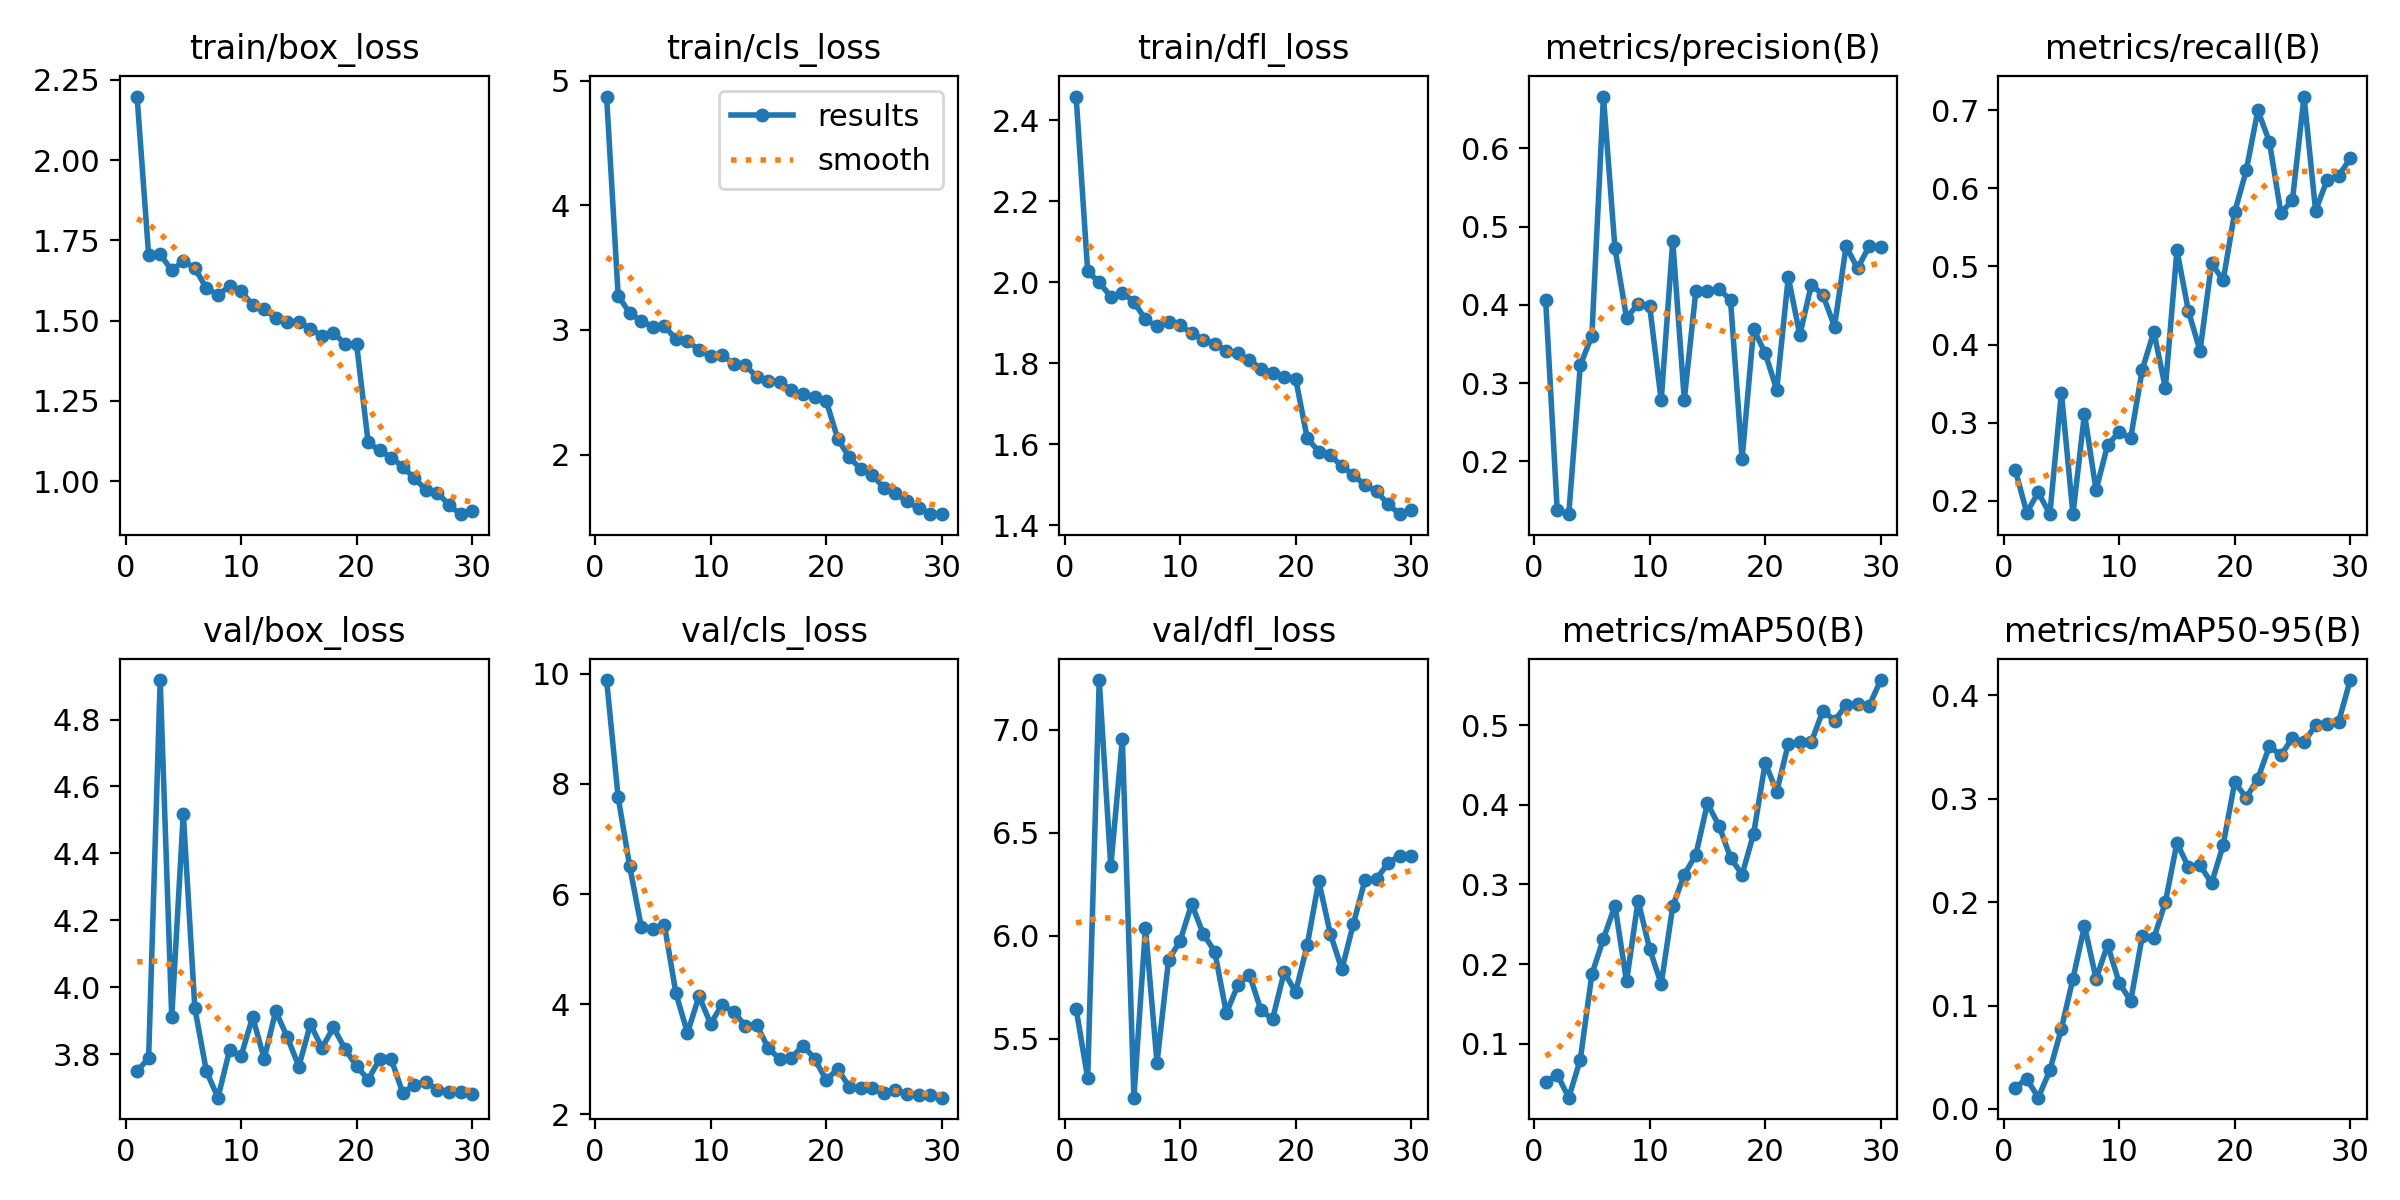

The table this chart was drawn from, first rows:
epoch, time, train/box_loss, train/cls_loss, train/dfl_loss, metrics/precision(B), metrics/recall(B), metrics/mAP50(B), metrics/mAP50-95(B), val/box_loss, val/cls_loss, val/dfl_loss, lr/pg0, lr/pg1, lr/pg2
1, 306.6, 2.198, 4.872, 2.459, 0.4061, 0.24, 0.05212, 0.0205, 3.75, 9.884, 5.644, 0.0002338, 0.0002338, 0.0002338
2, 608.2, 1.704, 3.276, 2.027, 0.1376, 0.185, 0.0613, 0.02936, 3.789, 7.757, 5.31, 0.0004563, 0.0004563, 0.0004563
3, 910.1, 1.707, 3.134, 2, 0.1325, 0.2107, 0.03221, 0.01095, 4.918, 6.501, 7.24, 0.000663, 0.000663, 0.000663
4, 1204, 1.657, 3.072, 1.965, 0.323, 0.1829, 0.08008, 0.03741, 3.911, 5.408, 6.336, 0.0006433, 0.0006433, 0.0006433
5, 1497, 1.686, 3.026, 1.974, 0.3604, 0.3384, 0.1872, 0.07763, 4.519, 5.371, 6.954, 0.0006198, 0.0006198, 0.0006198
6, 1791, 1.663, 3.029, 1.952, 0.6664, 0.1829, 0.2318, 0.126, 3.938, 5.445, 5.215, 0.0005962, 0.0005962, 0.0005962
7, 2082, 1.601, 2.929, 1.908, 0.4723, 0.3114, 0.2735, 0.1771, 3.75, 4.198, 6.038, 0.0005726, 0.0005726, 0.0005726
8, 2373, 1.58, 2.912, 1.892, 0.3836, 0.2136, 0.1782, 0.1258, 3.671, 3.479, 5.384, 0.0005491, 0.0005491, 0.0005491
9, 2663, 1.607, 2.838, 1.902, 0.4011, 0.2716, 0.2797, 0.1588, 3.812, 4.148, 5.883, 0.0005255, 0.0005255, 0.0005255
10, 2953, 1.592, 2.793, 1.894, 0.3988, 0.2879, 0.219, 0.1221, 3.795, 3.644, 5.975, 0.0005019, 0.0005019, 0.0005019
11, 3243, 1.549, 2.796, 1.875, 0.2779, 0.2804, 0.175, 0.1045, 3.912, 3.993, 6.154, 0.0004784, 0.0004784, 0.0004784
12, 3534, 1.536, 2.729, 1.858, 0.4816, 0.3679, 0.2725, 0.1672, 3.787, 3.856, 6.009, 0.0004548, 0.0004548, 0.0004548
13, 3824, 1.507, 2.715, 1.848, 0.2789, 0.4164, 0.3125, 0.1651, 3.929, 3.614, 5.923, 0.0004313, 0.0004313, 0.0004313
14, 4114, 1.496, 2.624, 1.831, 0.4179, 0.3445, 0.3372, 0.2, 3.852, 3.626, 5.625, 0.0004077, 0.0004077, 0.0004077
15, 4405, 1.497, 2.588, 1.825, 0.4183, 0.5208, 0.4017, 0.2574, 3.764, 3.198, 5.761, 0.0003841, 0.0003841, 0.0003841
16, 4695, 1.475, 2.58, 1.808, 0.4201, 0.4424, 0.3739, 0.2338, 3.89, 3.006, 5.811, 0.0003606, 0.0003606, 0.0003606
17, 4985, 1.453, 2.519, 1.787, 0.4063, 0.392, 0.3338, 0.2358, 3.82, 3.029, 5.639, 0.000337, 0.000337, 0.000337
18, 5275, 1.462, 2.482, 1.777, 0.203, 0.5043, 0.3124, 0.2184, 3.88, 3.25, 5.596, 0.0003134, 0.0003134, 0.0003134
19, 5565, 1.428, 2.462, 1.767, 0.3693, 0.4821, 0.3637, 0.2552, 3.816, 3.013, 5.822, 0.0002899, 0.0002899, 0.0002899
20, 5855, 1.426, 2.433, 1.762, 0.3382, 0.5696, 0.4526, 0.3159, 3.765, 2.625, 5.728, 0.0002663, 0.0002663, 0.0002663
21, 6144, 1.12, 2.128, 1.615, 0.2916, 0.6229, 0.4167, 0.301, 3.725, 2.825, 5.954, 0.0002428, 0.0002428, 0.0002428
22, 6434, 1.096, 1.977, 1.582, 0.4355, 0.6997, 0.4765, 0.3194, 3.786, 2.501, 6.265, 0.0002192, 0.0002192, 0.0002192
23, 6723, 1.073, 1.885, 1.573, 0.3615, 0.6599, 0.4787, 0.3507, 3.785, 2.482, 6.01, 0.0001956, 0.0001956, 0.0001956
24, 7013, 1.045, 1.836, 1.546, 0.4261, 0.5681, 0.4791, 0.3422, 3.684, 2.474, 5.837, 0.0001721, 0.0001721, 0.0001721
25, 7302, 1.009, 1.732, 1.524, 0.4124, 0.5853, 0.5184, 0.3589, 3.71, 2.38, 6.059, 0.0001485, 0.0001485, 0.0001485
26, 7590, 0.9735, 1.688, 1.499, 0.3724, 0.7176, 0.5056, 0.3545, 3.717, 2.445, 6.27, 0.000125, 0.000125, 0.000125
27, 7879, 0.9646, 1.624, 1.484, 0.4747, 0.5713, 0.5253, 0.3712, 3.694, 2.367, 6.275, 0.0001014, 0.0001014, 0.0001014
28, 8168, 0.925, 1.569, 1.452, 0.4467, 0.611, 0.527, 0.3727, 3.689, 2.358, 6.353, 7.7826e-05, 7.7826e-05, 7.7826e-05
29, 8456, 0.8971, 1.526, 1.428, 0.4751, 0.6163, 0.5243, 0.3746, 3.687, 2.352, 6.388, 5.4264e-05, 5.4264e-05, 5.4264e-05
30, 8746, 0.9083, 1.522, 1.439, 0.4744, 0.6382, 0.5567, 0.4148, 3.681, 2.304, 6.386, 3.0702e-05, 3.0702e-05, 3.0702e-05
